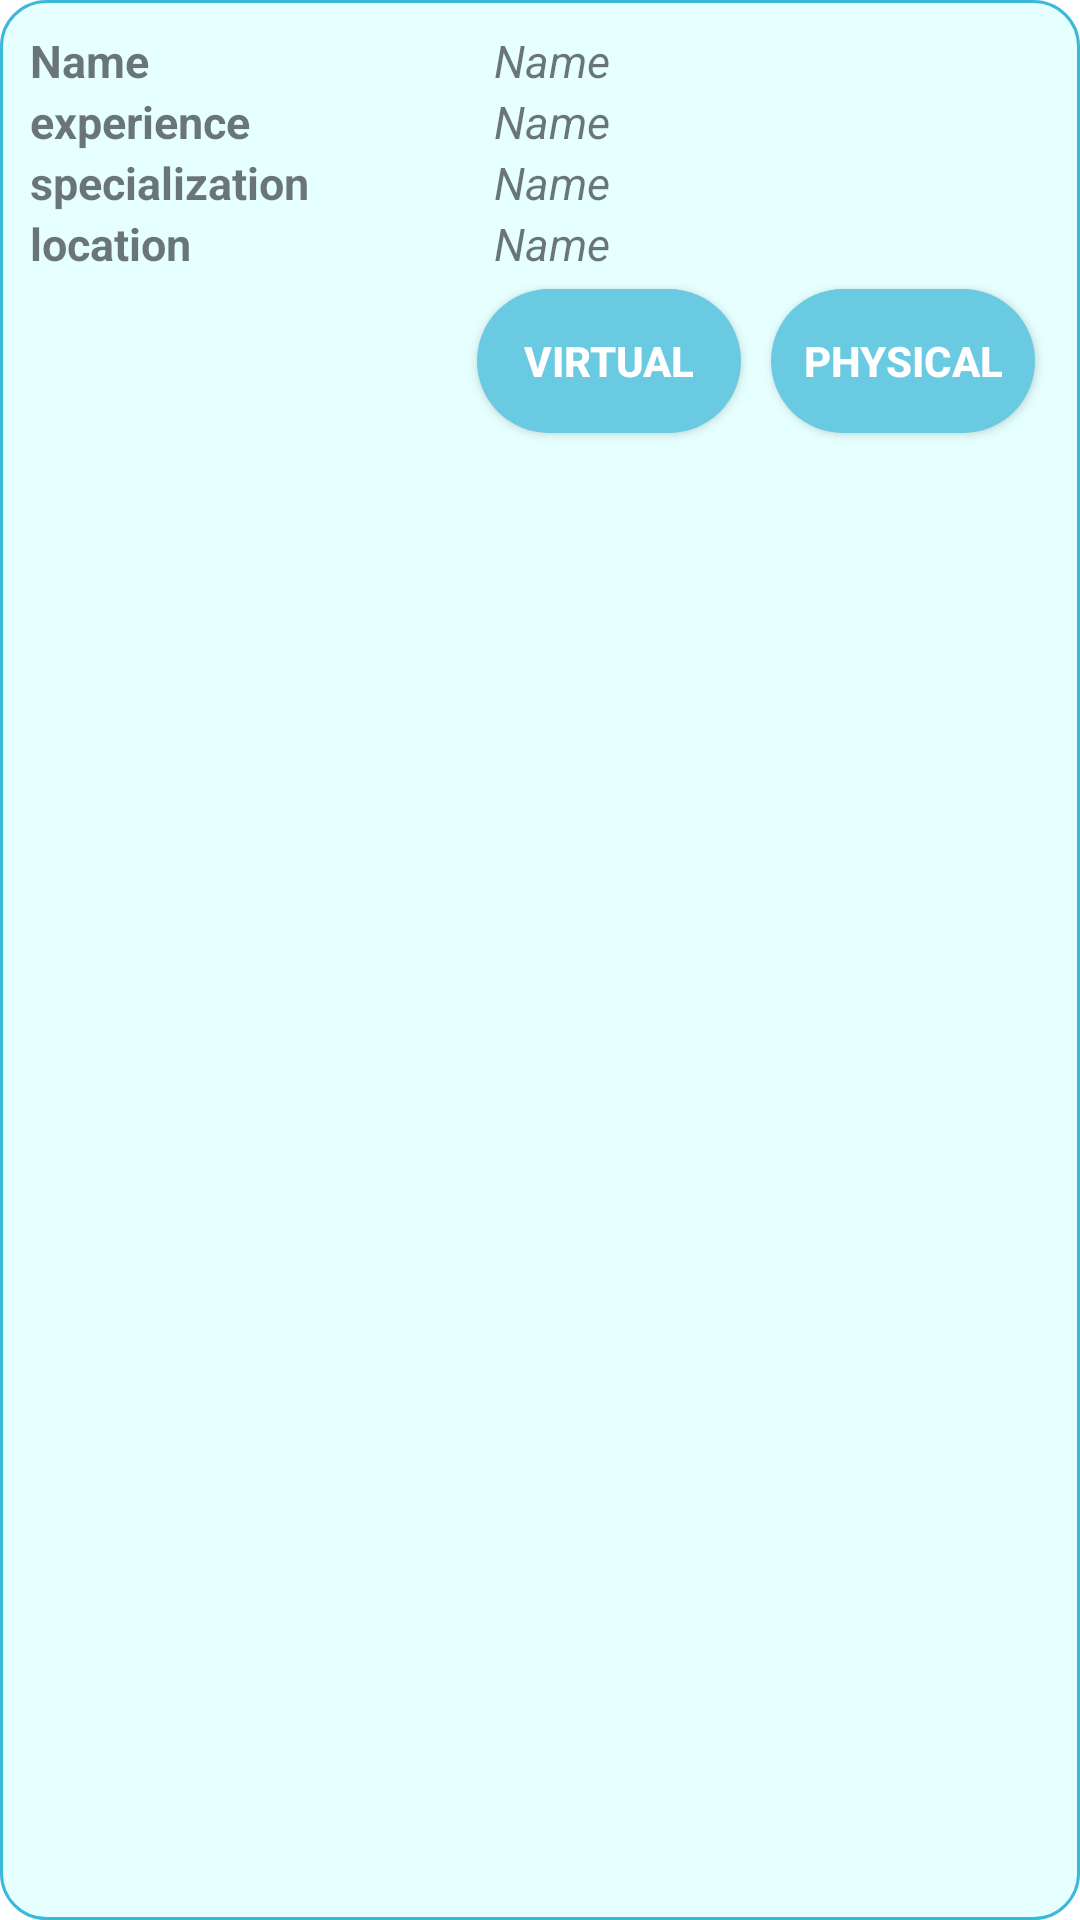

This screen was rendered from an Android layout file. Write that file and the resources it references.
<!-- AndroidManifest.xml: application theme Theme.Lmc -->
<!-- res/layout/doctor_row.xml -->
<?xml version="1.0" encoding="utf-8"?>
<LinearLayout
    xmlns:android="http://schemas.android.com/apk/res/android"
    xmlns:tools="http://schemas.android.com/tools"
    xmlns:app="http://schemas.android.com/apk/res-auto"
    android:layout_width="match_parent"
    android:layout_gravity="center"
    android:layout_height="wrap_content"
    android:layout_margin="10dp"
    android:background="@drawable/button_dash"
    >


        <LinearLayout
            android:layout_width="match_parent"
            android:layout_height="wrap_content"
            android:orientation="vertical"
            android:id="@+id/llRow"
            android:padding="10dp">

            <LinearLayout
                android:layout_width="match_parent"
                android:layout_height="wrap_content">
                <TextView
                    android:id="@+id/dsName"
                    android:layout_width="75pt"
                    android:layout_height="wrap_content"
                    android:text="Name"
                    android:textSize="15sp"
                    android:textStyle="bold"/>

                <TextView
                    android:id="@+id/dsName2"
                    android:layout_width="75pt"
                    android:layout_height="wrap_content"
                    android:text="Name"
                    android:textSize="15sp"
                    android:textStyle="italic" />
            </LinearLayout>

            <LinearLayout
                android:layout_width="match_parent"
                android:layout_height="wrap_content">
                <TextView
                    android:id="@+id/dssp"
                    android:layout_width="75pt"
                    android:layout_height="wrap_content"
                    android:text="experience"
                    android:textSize="15sp"
                    android:textStyle="bold"/>

                <TextView
                    android:id="@+id/dssp2"
                    android:layout_width="75pt"
                    android:layout_height="wrap_content"
                    android:text="Name"
                    android:textSize="15sp"
                    android:textStyle="italic" />
            </LinearLayout>

            <LinearLayout
                android:layout_width="match_parent"
                android:layout_height="wrap_content">
                <TextView
                    android:id="@+id/dsexp"
                    android:layout_width="75pt"
                    android:layout_height="wrap_content"
                    android:text="specialization"
                    android:textSize="15sp"
                    android:textStyle="bold"/>

                <TextView
                    android:id="@+id/dsexp2"
                    android:layout_width="75pt"
                    android:layout_height="wrap_content"
                    android:text="Name"
                    android:textSize="15sp"
                    android:textStyle="italic" />
            </LinearLayout>

            <LinearLayout
                android:layout_width="match_parent"
                android:layout_height="wrap_content">
                <TextView
                    android:id="@+id/dsloc"
                    android:layout_width="75pt"
                    android:layout_height="wrap_content"
                    android:text="location"
                    android:textSize="15sp"
                    android:textStyle="bold"/>

                <TextView
                    android:id="@+id/dsploc2"
                    android:layout_width="75pt"
                    android:layout_height="wrap_content"
                    android:text="Name"
                    android:textSize="15sp"
                    android:textStyle="italic" />
            </LinearLayout>

            <LinearLayout
                android:layout_width="wrap_content"
                android:layout_gravity="right"
                android:layout_height="wrap_content">

                <androidx.appcompat.widget.AppCompatButton
                    android:id="@+id/virtual2"
                    android:layout_width="wrap_content"
                    android:layout_height="wrap_content"
                    android:background="@drawable/button"
                    android:textStyle="bold"
                    android:textColor="@color/white"
                    android:layout_margin="5dp"
                    android:text="virtual"
                    />

                <androidx.appcompat.widget.AppCompatButton
                    android:id="@+id/physical2"
                    android:layout_width="wrap_content"
                    android:layout_height="wrap_content"
                    android:background="@drawable/button"
                    android:textStyle="bold"
                    android:textColor="@color/white"
                    android:layout_margin="5dp"
                    android:text="physical"
                    android:onClick="book_app"/>

            </LinearLayout>


        </LinearLayout>





</LinearLayout>
<!-- resources referenced by this layout -->
<resources>
  <color name="white">#FFFFFFFF</color>
  <!-- drawable button (drawable) -->
  <?xml version="1.0" encoding="utf-8"?>
  <shape xmlns:android="http://schemas.android.com/apk/res/android">
          <corners android:radius="30dp"/>
          <solid android:color="@color/mycolor3"/>
  </shape>
  <!-- drawable button_dash (drawable) -->
  <?xml version="1.0" encoding="utf-8"?>
  <shape xmlns:android="http://schemas.android.com/apk/res/android">
      <corners android:radius="15dp"/>
      <solid android:color="@color/button_color"/>
      <stroke
          android:width="1dp"
          android:color="@color/mycolor" />
  </shape>
  <style name="Theme.Lmc" parent="Theme.MaterialComponents.DayNight.NoActionBar">
          
          <item name="colorPrimary">@color/mycolor</item>
          <item name="colorPrimaryVariant">@color/mycolor</item>
          <item name="colorOnPrimary">@color/white</item>
          
          <item name="colorSecondary">@color/teal_200</item>
          <item name="colorSecondaryVariant">@color/teal_700</item>
          <item name="colorOnSecondary">@color/black</item>
          
          <item name="android:statusBarColor" tools:targetApi="l">?attr/colorPrimaryVariant</item>
          
      </style>
  <color name="mycolor3">#6acae2</color>
  <color name="button_color">#e6ffff</color>
  <color name="mycolor">#3CB9D8</color>
  <color name="teal_200">#FF03DAC5</color>
  <color name="teal_700">#FF018786</color>
  <color name="black">#FF000000</color>
</resources>
